Run: headless pygame with SDL's dummy video driver; simulated clock (each Clock.tick advances the game by its frame time, no real sleeping); random seed 0; keys injected as events and as key.get_pressed() state; mouse plan: one left click at the window centre at the start of phase 2, then a move to the lower-right quarter at the start of phase 3.
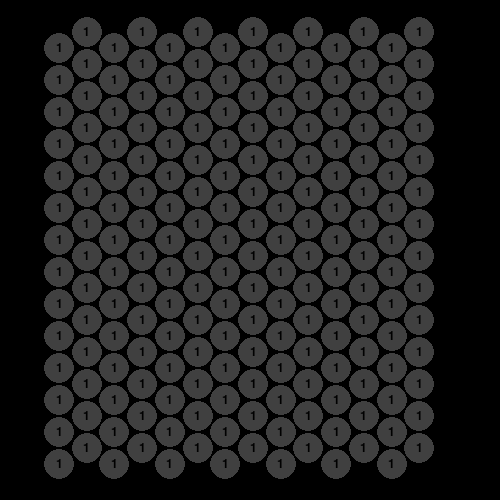
Frame 1 of 4 · flips 1–60 · no input
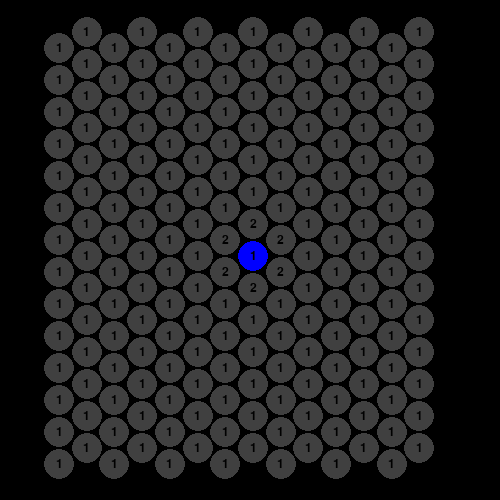
Frame 2 of 4 · flips 61–180 · clicked the window centre · tapped SPACE, RETURN · held RIGHT (→), D
Frame 3 of 4 · flips 181–300 · moved the mouse to the lower-right quarter · held DOWN (↓), S · screen unchanged from frame 2, image omitted
Frame 4 of 4 · flips 301–420 · held LEFT (←), A, UP (↑), W · screen unchanged from frame 3, image omitted

The pygame program that drew these frames:

import pygame
from pygame.locals import *
import sys, time, math

size = (500,500)
center = (size[0]/2, size[1]/2)

pygame.init()
pygame.font.init()
font = pygame.font.SysFont(pygame.font.get_default_font(), 18)

screen = pygame.display.set_mode(size)

def add_pos(pos1, pos2):
    return (pos1[0]+pos2[0], pos1[1]+pos2[1])

def floor_pos(pos):
    return (int(pos[0]), int(pos[1]))

class Cell():
    
    colormap =  [ (64,64,64)
                , (0,0,255)
                , (255,0,0)
                , (0,255,0)
                , (255,255,0)
                , (0,255,255)
                , (255,0,255)
                , (255,255,255)
                ]
    r=16

    def __init__(self, x, y):
        self.x = x
        self.y = y
        self.val = 1
        self.locked = 0
        self.adj = self.get_adjacent()

    def get_adjacent(self):
        off = 2*(self.x%2) -1
        return  ( (self.x, self.y+1)
                , (self.x, self.y-1)
                , (self.x+1, self.y)
                , (self.x-1, self.y)
                , (self.x+1, self.y+off)
                , (self.x-1, self.y+off)
                )

    def get_is_adj(self, cell):
        return (cell.x,cell.y) in self.adj

    def get_coords(self):
        off = (self.x%2)/2.
        return (self.x*.866*self.r*2, (self.y+off)*self.r*2)

    def get_hit(self, pos):
        loc = add_pos(self.get_coords(), center)
        pos = [-x for x in pos]
        diff = add_pos(loc, pos)
        dist = diff[0]*diff[0] + diff[1]*diff[1]
        return dist < self.r*self.r

    def draw(self, screen):
        pos = add_pos(self.get_coords(), center)
        text = font.render(str(self.val), True, (0,0,0))
        tpos = add_pos(pos, (text.get_size()[0]/2., text.get_size()[1]/2.))
        tpos = floor_pos(tpos)
        pos = floor_pos(pos)

        color = self.colormap[self.val] if self.locked else self.colormap[0]
        pygame.draw.circle(screen, color, tpos, self.r-1)
        if self.val == 0:
            return
        screen.blit(text, pos)

    def update(self, adj):
        """
        Update value from list of adjacent locked cells
        """
        self.val = min([x for x in range(1,10) if not x in adj])


def make_board(N):
    result = []
    for i in range(-N,N):
        for j in range(-N,N):
            ncell = Cell(i,j)
            result.append(ncell)
    return result

def cell_on(c):
    c.locked=1
    adj = [x for x in tcells if not x.locked and c.get_is_adj(x)]
    for tc in adj:
        tadj = [x.val for x in tcells if x.locked and tc.get_is_adj(x)]
        tc.update(tadj)

def cell_off(c):
    c.locked = 0
    adj = [x.val for x in tcells if x.locked and c.get_is_adj(x)]
    c.update(adj)
    adj = [x for x in tcells if not x.locked and c.get_is_adj(x)]
    for tc in adj:
        tadj = [x.val for x in tcells if x.locked and tc.get_is_adj(x)]
        tc.update(tadj)

def do_event(event, fake=False):
    for c in tcells:
        if c.get_hit(event.pos):
            if not fake:
                seq.append(event)
            if event.button == 1:
                cell_on(c)
                break
            elif event.button == 3:
                cell_off(c)
                break
 

def draw(screen):
    screen.fill((0,0,0))

    for c in tcells:
        c.draw(screen)

    pygame.display.flip()


def clear():
    for c in tcells:
        c.locked=0
        c.val=1


def play_seq():
    clear()
    for event in seq:
        do_event(event, True) 
        draw(screen)
        time.sleep(.5)

tcells = make_board(7)
seq = []

while 1:
    time.sleep(.01)
    for event in pygame.event.get():
        if event.type == pygame.QUIT:
            exit()
        elif event.type == KEYDOWN and event.key == K_ESCAPE:
            clear()
            seq=[]
        elif event.type == MOUSEBUTTONDOWN:
            do_event(event)
        elif event.type == KEYDOWN and event.key == K_p:
            play_seq()                

    draw(screen)
